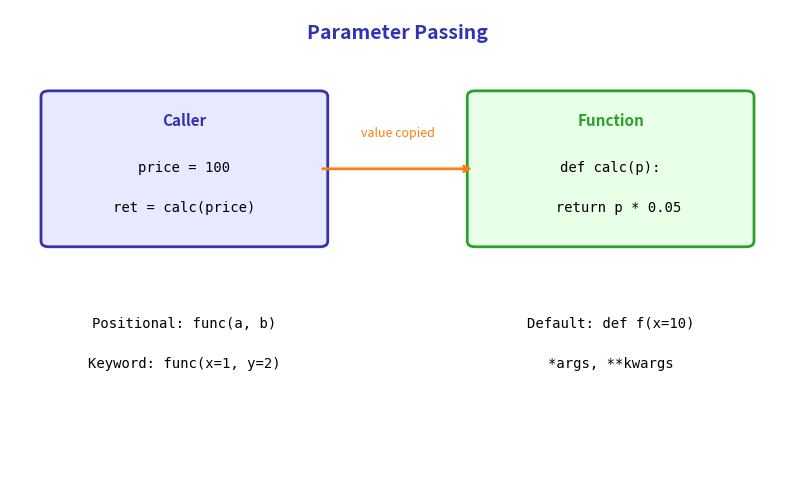

Here is the Python script that generated this plot:
"""Generated chart with course color palette"""
import matplotlib.pyplot as plt
import matplotlib.patches as patches
from matplotlib.patches import FancyBboxPatch, Rectangle, Circle, FancyArrowPatch, Wedge
import numpy as np
import pandas as pd
import seaborn as sns
from pathlib import Path

# Standard matplotlib configuration
plt.rcParams.update({
    'font.size': 10,
    'axes.labelsize': 10,
    'axes.titlesize': 11,
    'xtick.labelsize': 9,
    'ytick.labelsize': 9,
    'legend.fontsize': 9,
    'figure.figsize': (10, 6),
    'figure.dpi': 150
})

# Course colors
MLPURPLE = '#3333B2'
MLLAVENDER = '#ADADE0'
MLBLUE = '#0066CC'
MLORANGE = '#FF7F0E'
MLGREEN = '#2CA02C'
MLRED = '#D62728'

# Course colors already used in this lesson
COLOR_PRIMARY = MLPURPLE
COLOR_SECONDARY = MLPURPLE
COLOR_ACCENT = MLBLUE
COLOR_LIGHT = MLLAVENDER
COLOR_GREEN = MLGREEN
COLOR_ORANGE = MLORANGE
COLOR_RED = MLRED


fig, ax = plt.subplots(figsize=(10, 6))
ax.set_xlim(0, 10)
ax.set_ylim(0, 8)
ax.axis('off')

ax.text(5, 7.5, 'Parameter Passing', fontsize=14, fontweight='bold', ha='center', color=MLPURPLE)

# Caller side
rect1 = patches.FancyBboxPatch((0.5, 4), 3.5, 2.5, boxstyle="round,pad=0.1",
                                facecolor='#E8E8FF', edgecolor=MLPURPLE, linewidth=2)
ax.add_patch(rect1)
ax.text(2.25, 6, 'Caller', fontsize=11, fontweight='bold', ha='center', color=MLPURPLE)
ax.text(2.25, 5.2, 'price = 100', fontsize=10, fontfamily='monospace', ha='center')
ax.text(2.25, 4.5, 'ret = calc(price)', fontsize=10, fontfamily='monospace', ha='center')

# Arrow
ax.annotate('', xy=(6, 5.25), xytext=(4, 5.25),
            arrowprops=dict(arrowstyle='->', color=MLORANGE, lw=2))
ax.text(5, 5.8, 'value copied', fontsize=9, ha='center', color=MLORANGE)

# Function side
rect2 = patches.FancyBboxPatch((6, 4), 3.5, 2.5, boxstyle="round,pad=0.1",
                                facecolor='#E8FFE8', edgecolor=MLGREEN, linewidth=2)
ax.add_patch(rect2)
ax.text(7.75, 6, 'Function', fontsize=11, fontweight='bold', ha='center', color=MLGREEN)
ax.text(7.75, 5.2, 'def calc(p):', fontsize=10, fontfamily='monospace', ha='center')
ax.text(7.75, 4.5, '  return p * 0.05', fontsize=10, fontfamily='monospace', ha='center')

# Types
ax.text(2.25, 2.5, 'Positional: func(a, b)', fontsize=10, fontfamily='monospace', ha='center')
ax.text(2.25, 1.8, 'Keyword: func(x=1, y=2)', fontsize=10, fontfamily='monospace', ha='center')
ax.text(7.75, 2.5, 'Default: def f(x=10)', fontsize=10, fontfamily='monospace', ha='center')
ax.text(7.75, 1.8, '*args, **kwargs', fontsize=10, fontfamily='monospace', ha='center')

plt.savefig('chart.pdf', dpi=300, bbox_inches='tight')
plt.close()
